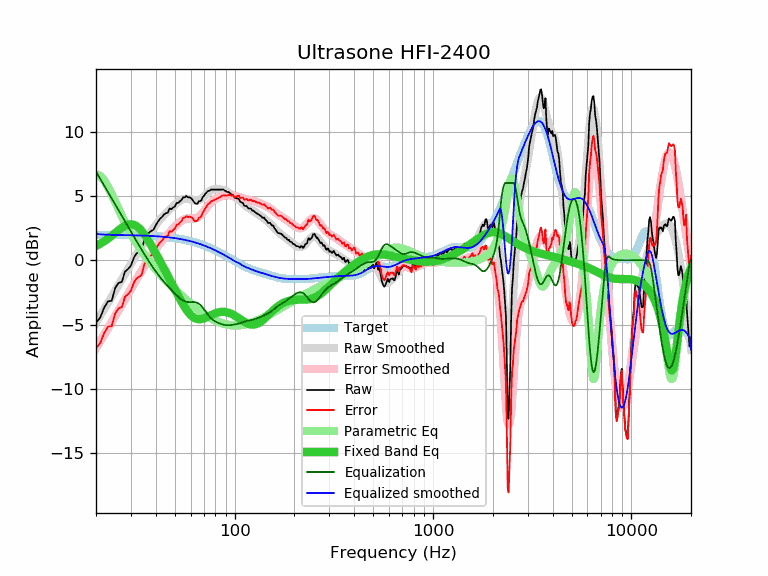

The table this chart was drawn from, first rows:
frequency, raw, error, smoothed, error_smoothed, equalization, parametric_eq, equalized_raw, equalized_smoothed, target
20, -4.85, -6.83, -4.85, -6.83, 6.89, 1.11, 2.04, 2.04, 1.98
21, -4.46, -6.44, -4.32, -6.30, 6.33, 1.28, 1.88, 2.01, 1.98
22, -3.67, -5.64, -3.81, -5.78, 5.80, 1.48, 2.13, 1.99, 1.97
23, -3.19, -5.16, -3.31, -5.28, 5.29, 1.68, 2.10, 1.98, 1.97
24, -3.15, -5.12, -2.83, -4.80, 4.80, 1.90, 1.65, 1.97, 1.97
25, -2.15, -4.12, -2.37, -4.33, 4.33, 2.12, 2.18, 1.97, 1.97
26, -1.76, -3.72, -1.92, -3.88, 3.88, 2.34, 2.12, 1.96, 1.96
27, -1.68, -3.64, -1.48, -3.44, 3.44, 2.52, 1.76, 1.96, 1.96
28, -0.89, -2.84, -1.07, -3.02, 3.02, 2.67, 2.13, 1.96, 1.96
29, -0.68, -2.63, -0.67, -2.62, 2.62, 2.77, 1.94, 1.95, 1.95
30, -0.43, -2.38, -0.28, -2.23, 2.23, 2.80, 1.80, 1.95, 1.95
31, 0.18, -1.76, 0.09, -1.85, 1.85, 2.76, 2.03, 1.94, 1.94
32, 0.53, -1.40, 0.45, -1.49, 1.49, 2.66, 2.02, 1.94, 1.94
33, 0.64, -1.29, 0.79, -1.14, 1.14, 2.49, 1.78, 1.93, 1.93
34, 0.80, -1.12, 1.11, -0.81, 0.81, 2.27, 1.61, 1.92, 1.92
35, 1.57, -0.34, 1.42, -0.49, 0.49, 2.02, 2.06, 1.91, 1.91
36, 1.86, -0.05, 1.72, -0.19, 0.19, 1.74, 2.05, 1.91, 1.91
37, 2.14, 0.24, 2.00, 0.10, -0.10, 1.45, 2.04, 1.90, 1.90
38, 2.28, 0.39, 2.26, 0.37, -0.37, 1.14, 1.91, 1.89, 1.89
39, 2.37, 0.49, 2.51, 0.63, -0.63, 0.84, 1.74, 1.88, 1.88
40, 2.71, 0.84, 2.74, 0.87, -0.87, 0.54, 1.84, 1.87, 1.87
41, 2.99, 1.13, 2.95, 1.09, -1.09, 0.24, 1.90, 1.86, 1.86
42, 3.21, 1.37, 3.14, 1.30, -1.30, -0.06, 1.91, 1.84, 1.84
43, 3.35, 1.52, 3.32, 1.49, -1.49, -0.35, 1.86, 1.83, 1.83
44, 3.55, 1.73, 3.49, 1.67, -1.67, -0.64, 1.88, 1.82, 1.82
45, 3.65, 1.85, 3.65, 1.85, -1.85, -0.92, 1.81, 1.80, 1.80
46, 3.69, 1.90, 3.80, 2.01, -2.01, -1.20, 1.68, 1.79, 1.79
47, 4.03, 2.26, 3.94, 2.17, -2.17, -1.48, 1.86, 1.77, 1.77
48, 3.96, 2.21, 4.07, 2.32, -2.32, -1.75, 1.64, 1.75, 1.75
49, 4.10, 2.37, 4.20, 2.46, -2.46, -2.01, 1.64, 1.74, 1.74
50, 4.18, 2.46, 4.32, 2.60, -2.60, -2.27, 1.58, 1.72, 1.72
51, 4.46, 2.76, 4.43, 2.73, -2.73, -2.52, 1.73, 1.70, 1.70
52, 4.45, 2.77, 4.53, 2.86, -2.86, -2.77, 1.60, 1.68, 1.68
53, 4.58, 2.93, 4.62, 2.96, -2.96, -3.01, 1.62, 1.65, 1.66
54, 4.69, 3.06, 4.69, 3.06, -3.06, -3.23, 1.64, 1.63, 1.63
55, 4.89, 3.28, 4.74, 3.13, -3.13, -3.44, 1.76, 1.61, 1.61
56, 4.89, 3.31, 4.77, 3.19, -3.19, -3.64, 1.70, 1.58, 1.58
57, 4.99, 3.43, 4.78, 3.22, -3.22, -3.82, 1.77, 1.56, 1.56
58, 4.89, 3.36, 4.78, 3.24, -3.24, -3.98, 1.65, 1.53, 1.53
59, 4.89, 3.39, 4.76, 3.25, -3.25, -4.13, 1.64, 1.51, 1.51
60, 4.85, 3.37, 4.73, 3.25, -3.25, -4.25, 1.60, 1.48, 1.48
61, 4.74, 3.29, 4.69, 3.24, -3.24, -4.35, 1.50, 1.45, 1.45
62, 4.58, 3.16, 4.66, 3.24, -3.24, -4.44, 1.34, 1.42, 1.42
63, 4.43, 3.04, 4.64, 3.25, -3.25, -4.50, 1.18, 1.39, 1.39
64, 4.39, 3.03, 4.63, 3.27, -3.27, -4.54, 1.12, 1.36, 1.36
65, 4.39, 3.07, 4.64, 3.32, -3.32, -4.57, 1.08, 1.32, 1.32
66, 4.59, 3.30, 4.67, 3.38, -3.38, -4.58, 1.21, 1.29, 1.29
67, 4.59, 3.33, 4.72, 3.46, -3.46, -4.58, 1.13, 1.26, 1.26
68, 4.67, 3.45, 4.78, 3.56, -3.56, -4.56, 1.11, 1.22, 1.22
69, 4.90, 3.71, 4.86, 3.68, -3.68, -4.54, 1.23, 1.19, 1.19
70, 4.99, 3.84, 4.95, 3.80, -3.80, -4.51, 1.19, 1.15, 1.15
71, 5.15, 4.04, 5.05, 3.93, -3.93, -4.47, 1.22, 1.12, 1.12
72, 5.24, 4.16, 5.14, 4.06, -4.06, -4.43, 1.18, 1.08, 1.08
73, 5.36, 4.32, 5.23, 4.19, -4.19, -4.39, 1.17, 1.04, 1.04
74, 5.39, 4.39, 5.31, 4.31, -4.31, -4.35, 1.09, 1.00, 1.00
75, 5.42, 4.46, 5.38, 4.41, -4.41, -4.30, 1.01, 0.96, 0.96
76, 5.49, 4.57, 5.43, 4.51, -4.51, -4.26, 0.99, 0.92, 0.92
77, 5.49, 4.61, 5.47, 4.59, -4.59, -4.22, 0.90, 0.88, 0.88
78, 5.49, 4.65, 5.50, 4.66, -4.66, -4.18, 0.84, 0.84, 0.84
79, 5.49, 4.69, 5.52, 4.71, -4.71, -4.15, 0.78, 0.80, 0.80
... 553 more rows
